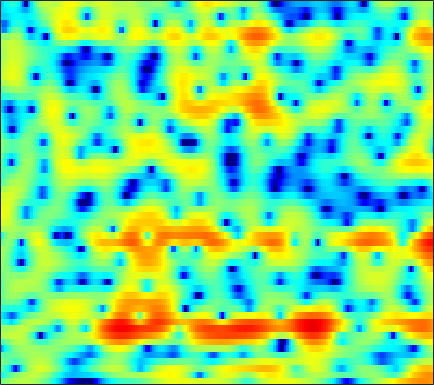

Source data for this figure (header and first rows):
-0.57904, -0.26236, 0.18526, 0.62521, 0.93215, 1.2983, 1.6118, 1.8067, 2.0013, 2.132, 2.1909, 2.1883, 2.1311, 2.0053, 1.8569, 1.5872, 1.2403, 0.93254, 0.46018, -0.1006, -0.76359, -1.3319, -2.1649, -3.0999
-5.67, -4.491, -3.227, -2.226, -1.605, -0.8947, -0.2833, 0.1305, 0.6339, 1.096, 1.513, 1.784, 2.087, 2.311, 2.42, 2.474, 2.427, 2.316, 2.063, 1.696, 1.2, 0.7499, 0.03822, -0.7995
-1.452, -2.033, -3.084, -4.593, -6.176, -9.21, -13.73, -15.76, -11.23, -6.765, -3.676, -1.94, -0.1608, 1.159, 1.915, 2.673, 3.166, 3.395, 3.524, 3.459, 3.225, 2.944, 2.435, 1.788
0.1237, -0.2624, -0.7941, -1.318, -1.694, -2.114, -2.349, -2.35, -2.083, -1.554, -0.866, -0.3075, 0.4218, 1.069, 1.485, 1.92, 2.226, 2.365, 2.429, 2.348, 2.127, 1.869, 1.396, 0.7802
-1.719, -1.771, -1.722, -1.55, -1.373, -1.099, -0.7974, -0.5599, -0.2295, 0.102, 0.4239, 0.6558, 0.9365, 1.176, 1.322, 1.464, 1.544, 1.566, 1.536, 1.435, 1.263, 1.086, 0.7848, 0.4044
-9.979, -7.667, -5.213, -3.407, -2.36, -1.257, -0.4274, 0.05672, 0.5493, 0.9014, 1.127, 1.226, 1.284, 1.275, 1.225, 1.127, 1.001, 0.9035, 0.7837, 0.6878, 0.6226, 0.5807, 0.5379, 0.4977
-2.908, -2.288, -1.287, -0.3257, 0.3083, 0.9965, 1.516, 1.79, 1.979, 2.003, 1.846, 1.607, 1.115, 0.4599, -0.1315, -1.012, -1.922, -2.517, -3.038, -3.123, -2.794, -2.364, -1.69, -1.044
1.888, 1.935, 2.086, 2.304, 2.473, 2.672, 2.817, 2.869, 2.827, 2.636, 2.232, 1.777, 0.8907, -0.3944, -1.689, -4.033, -7.532, -11.65, -24.23, -16.3, -9.762, -7.207, -5.045, -3.69
0.8626, 0.9997, 1.145, 1.272, 1.405, 1.596, 1.845, 2.06, 2.318, 2.514, 2.592, 2.547, 2.298, 1.812, 1.295, 0.4648, -0.4507, -1.107, -1.812, -2.227, -2.472, -2.686, -3.214, -4.3
-3.626, -3.689, -4.322, -5.427, -6.298, -6.765, -5.799, -4.411, -2.459, -0.8341, 0.3585, 1.063, 1.759, 2.206, 2.4, 2.52, 2.511, 2.46, 2.34, 2.136, 1.794, 1.431, 0.7681, -0.09469
-6.057, -6.44, -7.505, -9.342, -11.05, -12.53, -11.11, -9.084, -6.607, -4.698, -3.351, -2.626, -1.91, -1.324, -0.9274, -0.4254, 0.07555, 0.4409, 0.9004, 1.331, 1.686, 1.897, 2.107, 2.254
-3.793, -3.733, -3.767, -3.922, -4.048, -4.167, -4.198, -4.173, -4.183, -4.362, -4.73, -5.205, -6.08, -6.926, -7.199, -6.606, -5.112, -3.789, -2.121, -0.7048, 0.4619, 1.191, 1.975, 2.6
-1.461, -1.176, -0.8809, -0.6972, -0.6371, -0.6536, -0.8231, -1.058, -1.571, -2.396, -3.611, -4.867, -7.247, -10.77, -13.55, -12.36, -8.144, -5.605, -3.064, -1.241, 0.09169, 0.8518, 1.636, 2.21
-1.111, -0.5205, 0.113, 0.6038, 0.8687, 1.079, 1.144, 1.089, 0.8792, 0.5321, 0.04356, -0.3693, -0.9084, -1.353, -1.539, -1.516, -1.21, -0.8728, -0.3895, 0.03475, 0.3246, 0.4229, 0.4111, 0.2823
-1.801, -0.9048, 0.0589, 0.7862, 1.209, 1.62, 1.892, 2.016, 2.093, 2.093, 2.011, 1.919, 1.782, 1.647, 1.541, 1.398, 1.246, 1.105, 0.8267, 0.4056, -0.2045, -0.8312, -1.935, -3.413
-1.58, -0.8252, 0.002219, 0.6348, 1.003, 1.381, 1.642, 1.782, 1.915, 2.004, 2.08, 2.117, 2.141, 2.139, 2.111, 2.02, 1.837, 1.625, 1.217, 0.6094, -0.2461, -1.081, -2.537, -4.508
-0.6514, -0.2725, 0.08807, 0.3092, 0.384, 0.3991, 0.349, 0.3003, 0.2694, 0.3023, 0.4465, 0.6233, 0.9148, 1.218, 1.437, 1.669, 1.795, 1.801, 1.681, 1.399, 0.9346, 0.465, -0.3072, -1.211
0.1956, 0.2304, 0.07164, -0.3083, -0.7401, -1.506, -2.455, -3.209, -4.059, -4.447, -4.12, -3.437, -2.234, -1.017, -0.2019, 0.719, 1.43, 1.817, 2.148, 2.287, 2.255, 2.12, 1.837, 1.455
0.8185, 0.5629, -0.007955, -0.8842, -1.779, -3.384, -5.635, -8.007, -13.14, -28.46, -16.17, -10.47, -6.192, -3.391, -1.821, -0.2229, 0.9564, 1.628, 2.277, 2.67, 2.854, 2.881, 2.779, 2.546
1.341, 0.9154, 0.2026, -0.7233, -1.548, -2.857, -4.328, -5.468, -6.765, -7.325, -6.91, -5.992, -4.342, -2.638, -1.448, -0.06456, 1.043, 1.684, 2.302, 2.662, 2.786, 2.749, 2.539, 2.187
1.654, 1.235, 0.6454, -0.06626, -0.7379, -1.849, -3.218, -4.375, -5.865, -6.596, -6.082, -5.027, -3.211, -1.369, -0.1468, 1.208, 2.219, 2.732, 3.111, 3.178, 2.938, 2.573, 1.908, 1.097
-1.449, -0.8021, 0.1047, 0.565, 0.4711, -0.2659, -1.816, -3.659, -7.843, -15.63, -11.8, -6.427, -2.156, 0.5858, 2.041, 3.406, 4.226, 4.542, 4.549, 4.111, 3.205, 2.205, 0.4658, -1.704
-5.718, -3.184, -0.7328, 0.6251, 1.114, 1.234, 0.9044, 0.4997, -0.08224, -0.3936, -0.1413, 0.3654, 1.303, 2.252, 2.866, 3.471, 3.765, 3.764, 3.428, 2.635, 1.335, -0.06425, -2.691, -6.494
1.652, 1.619, 1.719, 1.82, 1.845, 1.761, 1.552, 1.328, 1.05, 0.8001, 0.6831, 0.699, 0.8259, 1.047, 1.226, 1.419, 1.513, 1.454, 1.188, 0.645, -0.2019, -1.034, -2.403, -3.963
3.68, 3.517, 3.256, 2.926, 2.618, 2.094, 1.449, 0.8812, 0.0749, -0.7373, -1.449, -1.813, -2.006, -1.841, -1.55, -1.07, -0.6071, -0.339, -0.1379, -0.1144, -0.2983, -0.5492, -0.9981, -1.562
4.413, 4.347, 4.104, 3.67, 3.194, 2.339, 1.188, 0.1007, -1.765, -4.142, -7.178, -9.484, -10.4, -8.218, -6.275, -4.172, -2.668, -1.827, -1.022, -0.4876, -0.1671, -0.04084, 0.002824, -0.07527
4.226, 4.312, 4.216, 3.868, 3.434, 2.607, 1.451, 0.3394, -1.568, -4.028, -7.086, -9.39, -10.43, -8.535, -6.808, -4.949, -3.602, -2.857, -2.083, -1.498, -1.017, -0.7134, -0.3867, -0.1391
3.594, 3.784, 3.854, 3.716, 3.481, 2.981, 2.274, 1.613, 0.5981, -0.5232, -1.621, -2.353, -3.087, -3.553, -3.763, -3.988, -4.181, -4.31, -4.391, -4.232, -3.783, -3.278, -2.496, -1.742
2.763, 3.04, 3.302, 3.42, 3.412, 3.26, 2.952, 2.62, 2.079, 1.406, 0.6526, 0.02654, -0.8847, -1.927, -2.835, -4.287, -6.162, -7.935, -10.75, -12.58, -10.87, -8.545, -5.798, -3.739
0.771, 1.303, 1.92, 2.389, 2.624, 2.798, 2.815, 2.721, 2.465, 2.057, 1.496, 0.9705, 0.1022, -0.973, -1.953, -3.546, -5.591, -7.465, -10.36, -12.23, -10.68, -8.435, -5.711, -3.569
-2.619, -1.489, -0.3338, 0.51, 0.9826, 1.435, 1.712, 1.825, 1.826, 1.694, 1.389, 1.059, 0.4743, -0.2668, -0.9196, -1.888, -2.891, -3.594, -4.314, -4.615, -4.393, -3.907, -2.982, -1.904
-3.934, -2.873, -1.859, -1.143, -0.7089, -0.2222, 0.2053, 0.49, 0.8068, 0.9932, 1.027, 0.9287, 0.6312, 0.1265, -0.3698, -1.164, -2.044, -2.716, -3.48, -3.948, -3.913, -3.533, -2.638, -1.482
-2.223, -2.342, -2.664, -3.057, -3.238, -3.069, -2.341, -1.606, -0.5585, 0.2844, 0.8606, 1.08, 1.076, 0.7184, 0.2249, -0.7777, -2.213, -3.639, -6.091, -9.034, -10.35, -8.666, -5.281, -2.376
-1.29, -2.443, -4.689, -8.322, -12.9, -16.88, -9.386, -5.782, -2.754, -0.7939, 0.3988, 0.9383, 1.23, 1.098, 0.7248, -0.1397, -1.468, -2.815, -5.13, -7.803, -8.885, -7.365, -4.198, -1.431
-0.8361, -1.741, -3.26, -4.949, -6.007, -6.412, -5.348, -4.119, -2.469, -1.161, -0.2356, 0.2009, 0.4814, 0.4464, 0.221, -0.2823, -0.9625, -1.511, -2.177, -2.552, -2.465, -2.052, -1.107, 0.07626
0.02862, -0.4099, -1.025, -1.573, -1.86, -1.99, -1.82, -1.552, -1.067, -0.5906, -0.1804, -0.001189, 0.05946, -0.1363, -0.4396, -1.056, -1.861, -2.509, -3.285, -3.675, -3.437, -2.82, -1.647, -0.3212
0.4589, -0.00531, -0.6372, -1.225, -1.555, -1.762, -1.692, -1.441, -1.021, -0.5354, -0.154, 0.04396, 0.08783, -0.1687, -0.5944, -1.564, -3.104, -4.812, -8.159, -13.02, -12.3, -8.151, -3.96, -1.085
-0.6814, -1.648, -3.202, -4.902, -6.043, -6.817, -6.28, -5.303, -3.782, -2.432, -1.398, -0.8241, -0.362, -0.2256, -0.3735, -0.9029, -1.85, -2.858, -4.462, -5.741, -5.321, -3.842, -1.526, 0.5405
-2.761, -4.228, -6.84, -10.63, -15.29, -27.56, -15.72, -11.13, -7.508, -5.142, -3.457, -2.554, -1.649, -1.043, -0.7401, -0.4911, -0.3858, -0.3298, -0.2305, 0.02588, 0.5088, 1.004, 1.776, 2.526
-3.704, -4.878, -6.51, -8.072, -8.992, -9.583, -9.188, -8.307, -6.971, -5.628, -4.482, -3.785, -2.976, -2.306, -1.814, -1.142, -0.4547, 0.09969, 0.8284, 1.554, 2.237, 2.705, 3.244, 3.623
-4.748, -5.789, -7.2, -8.387, -8.868, -8.881, -8.233, -7.596, -6.626, -5.854, -5.38, -5.176, -5.117, -5.033, -4.723, -3.802, -2.358, -1.16, 0.4041, 1.773, 2.876, 3.537, 4.173, 4.543
-6.737, -8.169, -11.14, -16.06, -20.1, -16.02, -11.28, -9.009, -7.131, -6.269, -6.247, -6.845, -8.797, -12.84, -18.05, -13.59, -6.971, -3.788, -0.7713, 1.366, 2.909, 3.755, 4.531, 4.958
-6.801, -7.313, -8.487, -9.925, -10.41, -9.546, -7.757, -6.461, -5.238, -4.559, -4.472, -4.805, -5.654, -6.652, -6.938, -5.993, -3.896, -2.204, -0.2119, 1.404, 2.643, 3.338, 3.989, 4.322
-4.466, -4.036, -3.681, -3.406, -3.204, -2.808, -2.332, -2.027, -1.661, -1.439, -1.399, -1.459, -1.586, -1.652, -1.588, -1.254, -0.6694, -0.1232, 0.6865, 1.463, 2.125, 2.51, 2.84, 2.95
-1.585, -0.9277, -0.242, 0.2939, 0.6062, 0.9136, 1.112, 1.195, 1.19, 1.028, 0.7377, 0.4623, 0.03994, -0.3749, -0.6295, -0.8172, -0.7747, -0.5725, -0.1472, 0.3575, 0.8226, 1.084, 1.248, 1.181
0.8097, 1.494, 2.233, 2.77, 3.063, 3.284, 3.316, 3.229, 2.918, 2.387, 1.621, 0.8719, -0.3641, -1.849, -3.036, -4.441, -5.024, -4.698, -3.634, -2.431, -1.47, -0.9741, -0.641, -0.7128
2.032, 2.667, 3.363, 3.867, 4.113, 4.272, 4.217, 4.015, 3.534, 2.784, 1.697, 0.6068, -1.333, -4.064, -7.011, -13.79, -29.06, -14.33, -8.294, -5.31, -3.623, -2.898, -2.462, -2.547
1.908, 2.527, 3.199, 3.694, 3.935, 4.088, 4.038, 3.855, 3.425, 2.753, 1.822, 0.952, -0.4412, -2.075, -3.374, -4.917, -5.74, -5.698, -5.087, -4.326, -3.748, -3.54, -3.596, -4.008
1.161, 1.842, 2.565, 3.097, 3.37, 3.565, 3.575, 3.464, 3.167, 2.694, 2.071, 1.518, 0.711, -0.1547, -0.7816, -1.517, -2.085, -2.401, -2.684, -2.897, -3.135, -3.381, -3.882, -4.628
0.6412, 1.373, 2.139, 2.685, 2.97, 3.184, 3.224, 3.157, 2.926, 2.561, 2.095, 1.688, 1.091, 0.4679, 0.00318, -0.5838, -1.131, -1.504, -1.95, -2.36, -2.783, -3.116, -3.606, -4.251
0.9256, 1.521, 2.15, 2.603, 2.833, 3.002, 3.013, 2.913, 2.649, 2.256, 1.743, 1.311, 0.6864, 0.06638, -0.3944, -0.9907, -1.557, -1.951, -2.444, -2.868, -3.181, -3.342, -3.456, -3.509
1.566, 1.842, 2.177, 2.475, 2.649, 2.786, 2.771, 2.619, 2.244, 1.651, 0.8613, 0.1785, -0.7461, -1.599, -2.126, -2.716, -3.232, -3.673, -4.398, -5.205, -5.747, -5.698, -4.93, -3.633
0.2965, 0.1072, 0.1911, 0.6213, 1.046, 1.529, 1.757, 1.708, 1.255, 0.3114, -1.152, -2.635, -4.99, -7.103, -7.664, -6.996, -6.165, -6.029, -6.836, -9.379, -16, -25.15, -10.4, -4.536
-7.67, -10.33, -9.965, -6.508, -4.383, -2.465, -1.423, -1.108, -1.291, -2.155, -3.833, -5.747, -9.633, -15.64, -16.07, -10.88, -7.66, -6.309, -5.469, -5.337, -5.247, -4.684, -3.002, -0.7317
-9.784, -11.58, -11.39, -8.967, -7.187, -5.475, -4.396, -4.005, -3.878, -4.175, -4.791, -5.377, -6.136, -6.602, -6.545, -5.911, -4.945, -4.152, -3.172, -2.253, -1.362, -0.6472, 0.4138, 1.526
-6.849, -7.003, -6.89, -6.492, -6.098, -5.622, -5.324, -5.236, -5.314, -5.545, -5.782, -5.904, -5.88, -5.512, -5.069, -4.256, -3.315, -2.589, -1.619, -0.6946, 0.1716, 0.7875, 1.581, 2.324
-6.676, -6.309, -5.835, -5.419, -5.207, -5.049, -5.193, -5.479, -6.204, -7.234, -8.39, -8.965, -8.731, -7.335, -5.957, -4.16, -2.557, -1.536, -0.3855, 0.5368, 1.273, 1.731, 2.227, 2.665
-7.558, -6.464, -5.258, -4.36, -3.899, -3.613, -3.732, -4.181, -5.352, -7.565, -11.73, -18.5, -20, -9.873, -6.2, -2.978, -0.821, 0.3498, 1.444, 2.131, 2.479, 2.555, 2.475, 2.295
